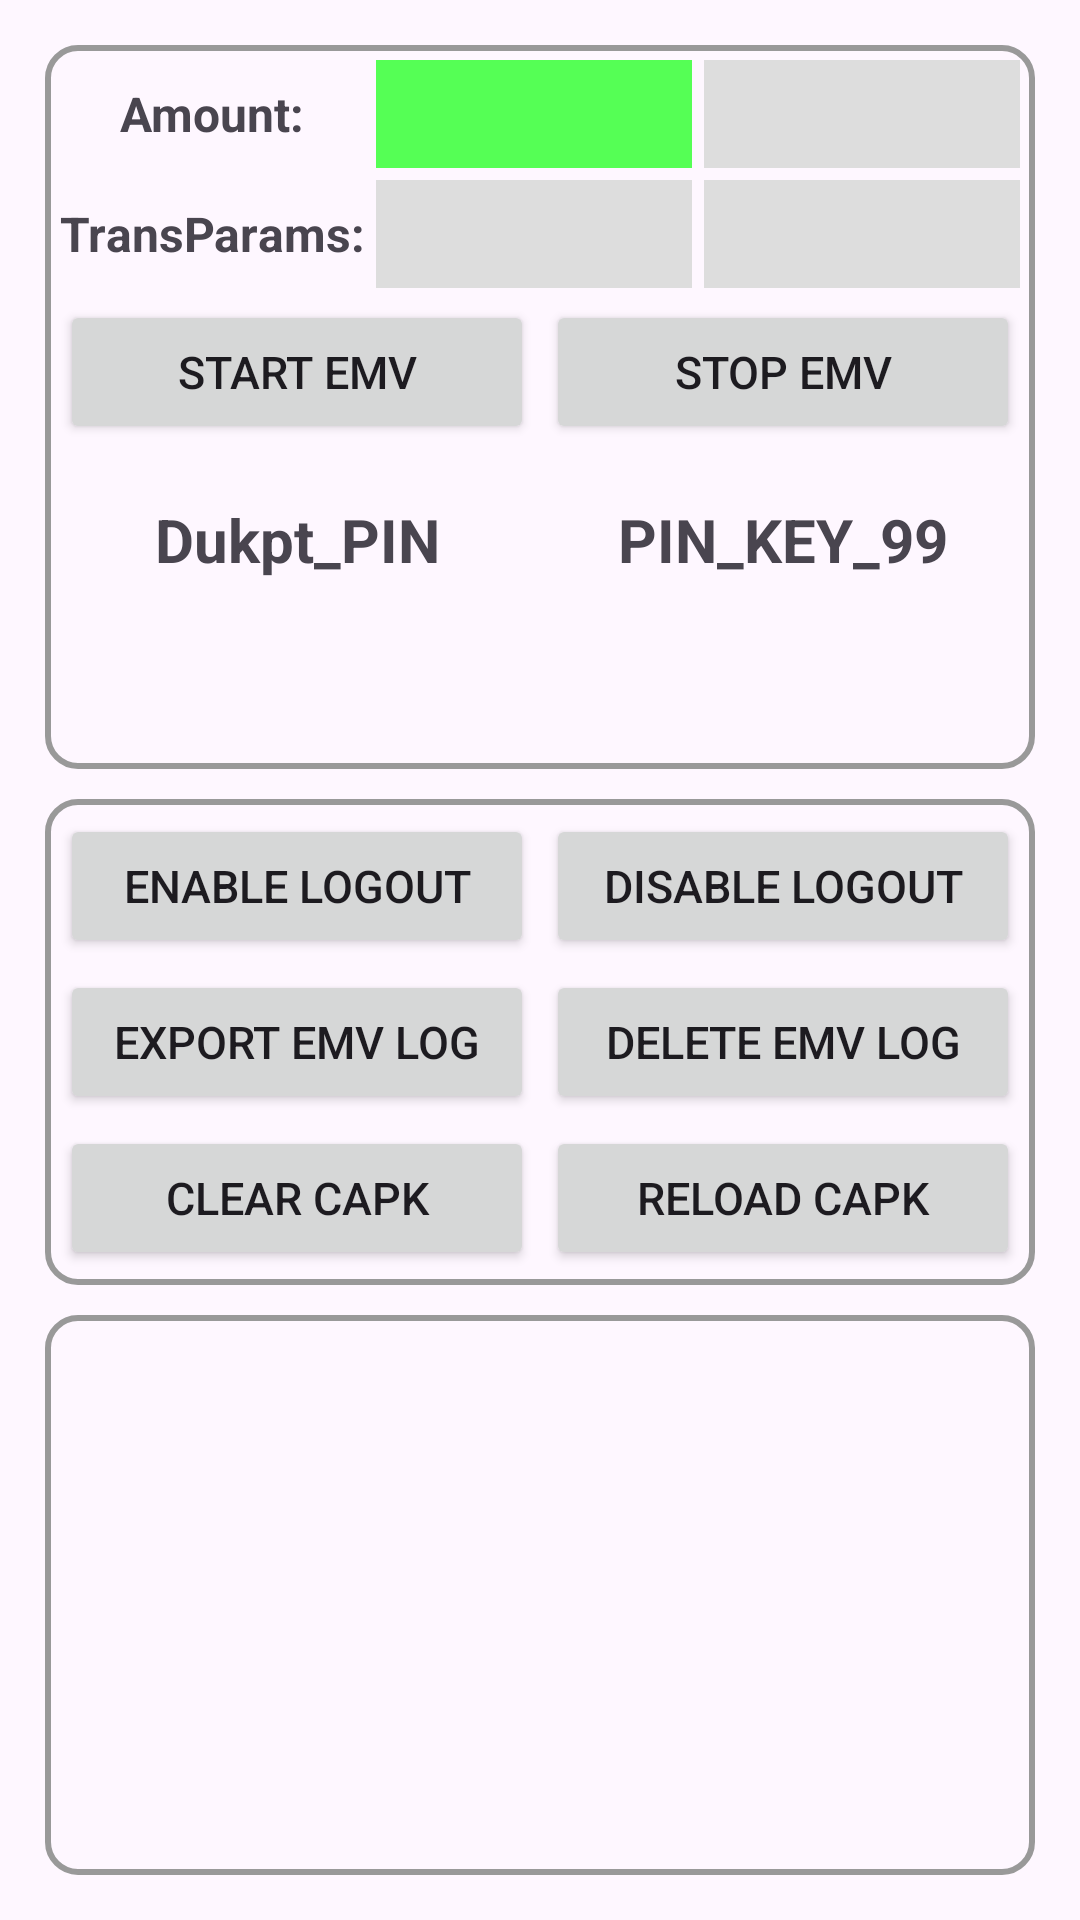

Write the Android layout XML for this screen, with the resource values it uses.
<!-- AndroidManifest.xml: application theme Theme.POSGeneralSDKDemo -->
<!-- res/layout/fragment_emv_home.xml -->
<?xml version="1.0" encoding="utf-8"?>
<FrameLayout xmlns:android="http://schemas.android.com/apk/res/android"
    xmlns:app="http://schemas.android.com/apk/res-auto"
    xmlns:tools="http://schemas.android.com/tools"
    android:id="@+id/root"
    android:layout_width="match_parent"
    android:layout_height="match_parent">

    <LinearLayout
        android:id="@+id/main"
        android:layout_width="match_parent"
        android:layout_height="match_parent"
        android:orientation="vertical"
        android:padding="10dp">

        <LinearLayout
            android:layout_width="match_parent"
            android:layout_height="wrap_content"
            android:orientation="vertical"
            android:background="@drawable/border"
            android:layout_margin="5dp">

            <LinearLayout
                android:layout_width="match_parent"
                android:layout_height="wrap_content"
                android:orientation="horizontal">

                <TextView
                    android:layout_width="0dp"
                    android:layout_height="40dp"
                    android:layout_weight="1"
                    android:text="Amount:"
                    android:textSize="16sp"
                    android:textStyle="bold"
                    android:gravity="center"/>


                <Spinner
                    android:id="@+id/spAmount"
                    android:layout_width="0dp"
                    android:layout_height="match_parent"
                    android:background="#55FF55"
                    android:layout_weight="1"
                    android:layout_margin="2dp"/>

                <Spinner
                    android:id="@+id/spIssuerResp"
                    android:layout_width="0dp"
                    android:layout_height="match_parent"
                    android:background="#DDDDDD"
                    android:layout_weight="1"
                    android:layout_margin="2dp"/>

            </LinearLayout>

            <LinearLayout
                android:layout_width="match_parent"
                android:layout_height="40sp"
                android:orientation="horizontal">

                <TextView
                    android:layout_width="0dp"
                    android:layout_height="40dp"
                    android:layout_weight="1"
                    android:text="TransParams:"
                    android:textSize="16sp"
                    android:textStyle="bold"
                    android:gravity="center"/>

                <Spinner
                    android:id="@+id/spEmvOptions"
                    android:layout_width="0dp"
                    android:layout_height="match_parent"
                    android:background="#DDDDDD"
                    android:layout_weight="1"
                    android:layout_margin="2dp"/>

                <Spinner
                    android:id="@+id/spFallbackSwitch"
                    android:layout_width="0dp"
                    android:layout_height="match_parent"
                    android:background="#DDDDDD"
                    android:layout_weight="1"
                    android:layout_margin="2dp"/>

            </LinearLayout>

            <LinearLayout
                android:layout_width="match_parent"
                android:layout_height="wrap_content"
                android:orientation="horizontal">

                <Button
                    android:id="@+id/btnStartEmv"
                    android:layout_width="0dp"
                    android:layout_height="wrap_content"
                    android:layout_weight="1"
                    android:text="Start EMV"
                    android:textSize="15sp"
                    android:layout_margin="2dp"
                    android:padding="0dp"/>

                <Button
                    android:id="@+id/btnStopEmv"
                    android:layout_width="0dp"
                    android:layout_height="wrap_content"
                    android:layout_weight="1"
                    android:text="Stop EMV"
                    android:textSize="15sp"
                    android:layout_margin="2dp"
                    android:padding="0dp"/>

            </LinearLayout>

            <LinearLayout
                android:layout_width="match_parent"
                android:layout_height="wrap_content"
                android:orientation="horizontal">

                <TextView
                    android:id="@+id/tvPinDukptReady"
                    android:layout_width="0dp"
                    android:layout_height="50dp"
                    android:layout_weight="1"
                    android:text="Dukpt_PIN"
                    android:gravity="center"
                    android:layout_margin="5dp"
                    android:textSize="20sp"
                    android:textStyle="bold"/>

                <TextView
                    android:id="@+id/tvPinKeyReady"
                    android:layout_width="0dp"
                    android:layout_height="50dp"
                    android:layout_weight="1"
                    android:text="PIN_KEY_99"
                    android:gravity="center"
                    android:textSize="20sp"
                    android:layout_margin="5dp"
                    android:textStyle="bold"/>

            </LinearLayout>

            <TextView
                android:id="@+id/tvAidIccStatus"
                android:layout_width="match_parent"
                android:layout_height="wrap_content"
                android:textSize="16sp"
                android:textStyle="italic"/>

            <TextView
                android:id="@+id/tvAidPiccStatus"
                android:layout_width="match_parent"
                android:layout_height="wrap_content"
                android:textSize="16sp"
                android:textStyle="italic"/>




        </LinearLayout>

        <LinearLayout
            android:layout_width="match_parent"
            android:layout_height="wrap_content"
            android:orientation="vertical"
            android:background="@drawable/border"
            android:layout_margin="5dp">

            <LinearLayout
                android:layout_width="match_parent"
                android:layout_height="wrap_content"
                android:orientation="horizontal">

                <Button
                    android:id="@+id/btnEnableLogOut"
                    android:layout_width="0dp"
                    android:layout_height="wrap_content"
                    android:layout_weight="1"
                    android:text="Enable LogOut"
                    android:textSize="15sp"
                    android:layout_margin="2dp"
                    android:padding="0dp"/>

                <Button
                    android:id="@+id/btnDisableLogOut"
                    android:layout_width="0dp"
                    android:layout_height="wrap_content"
                    android:layout_weight="1"
                    android:text="Disable LogOut"
                    android:textSize="15sp"
                    android:layout_margin="2dp"
                    android:padding="0dp"/>

            </LinearLayout>

            <LinearLayout
                android:layout_width="match_parent"
                android:layout_height="wrap_content"
                android:orientation="horizontal">

                <Button
                    android:id="@+id/btnExportEmvLog"
                    android:layout_width="0dp"
                    android:layout_height="wrap_content"
                    android:layout_weight="1"
                    android:text="Export Emv Log"
                    android:textSize="15sp"
                    android:layout_margin="2dp"
                    android:padding="0dp"/>

                <Button
                    android:id="@+id/btnDeleteEmvLog"
                    android:layout_width="0dp"
                    android:layout_height="wrap_content"
                    android:layout_weight="1"
                    android:text="Delete Emv Log"
                    android:textSize="15sp"
                    android:layout_margin="2dp"
                    android:padding="0dp"/>

            </LinearLayout>

            <LinearLayout
                android:layout_width="match_parent"
                android:layout_height="wrap_content"
                android:orientation="horizontal">

                <Button
                    android:id="@+id/btnClearCapk"
                    android:layout_width="0dp"
                    android:layout_height="wrap_content"
                    android:layout_weight="1"
                    android:text="Clear CAPK"
                    android:textSize="15sp"
                    android:layout_margin="2dp"
                    android:padding="0dp"/>

                <Button
                    android:id="@+id/btnReloadCapk"
                    android:layout_width="0dp"
                    android:layout_height="wrap_content"
                    android:layout_weight="1"
                    android:text="Reload CAPK"
                    android:textSize="15sp"
                    android:layout_margin="2dp"
                    android:padding="0dp"/>

            </LinearLayout>

        </LinearLayout>

        <ScrollView
            android:layout_width="match_parent"
            android:layout_height="0dp"
            android:layout_weight="1"
            android:background="@drawable/border"
            android:layout_margin="5dp"
            android:padding="10dp">

            <TextView
                android:id="@+id/tvResult"
                android:layout_width="match_parent"
                android:layout_height="wrap_content"
                android:textSize="15sp"/>

        </ScrollView>

    </LinearLayout>

    <FrameLayout
        android:id="@+id/blockingOverlay"
        android:layout_width="match_parent"
        android:layout_height="match_parent"
        android:visibility="gone"
        android:background="#80000000"
        android:clickable="true"
        android:focusable="true"
        android:focusableInTouchMode="true">

        <LinearLayout
            android:layout_width="wrap_content"
            android:layout_height="wrap_content"
            android:layout_gravity="center"
            android:orientation="vertical"
            android:padding="24dp"
            android:gravity="center">

            <ProgressBar
                android:layout_width="wrap_content"
                android:layout_height="wrap_content" />

            <TextView
                android:id="@+id/tvOverlayMsg"
                android:layout_width="wrap_content"
                android:layout_height="wrap_content"
                android:layout_marginTop="12dp"
                android:text="Processing..."
                android:textColor="@android:color/white"
                android:textSize="16sp" />

        </LinearLayout>

    </FrameLayout>

</FrameLayout>
<!-- resources referenced by this layout -->
<resources>
  <!-- drawable border (drawable) -->
  <?xml version="1.0" encoding="utf-8"?>
  <shape xmlns:android="http://schemas.android.com/apk/res/android">
  
      <stroke android:width="2dp" android:color="#999999"/>
      <padding android:bottom="3dp" android:left="3dp" android:right="3dp" android:top="3dp"/>
      <corners android:radius="10dp"/>
  
  </shape>
  <style name="Theme.POSGeneralSDKDemo" parent="Base.Theme.POSGeneralSDKDemo" />
  <style name="Base.Theme.POSGeneralSDKDemo" parent="Theme.Material3.DayNight.NoActionBar">
          
          
      </style>
</resources>
